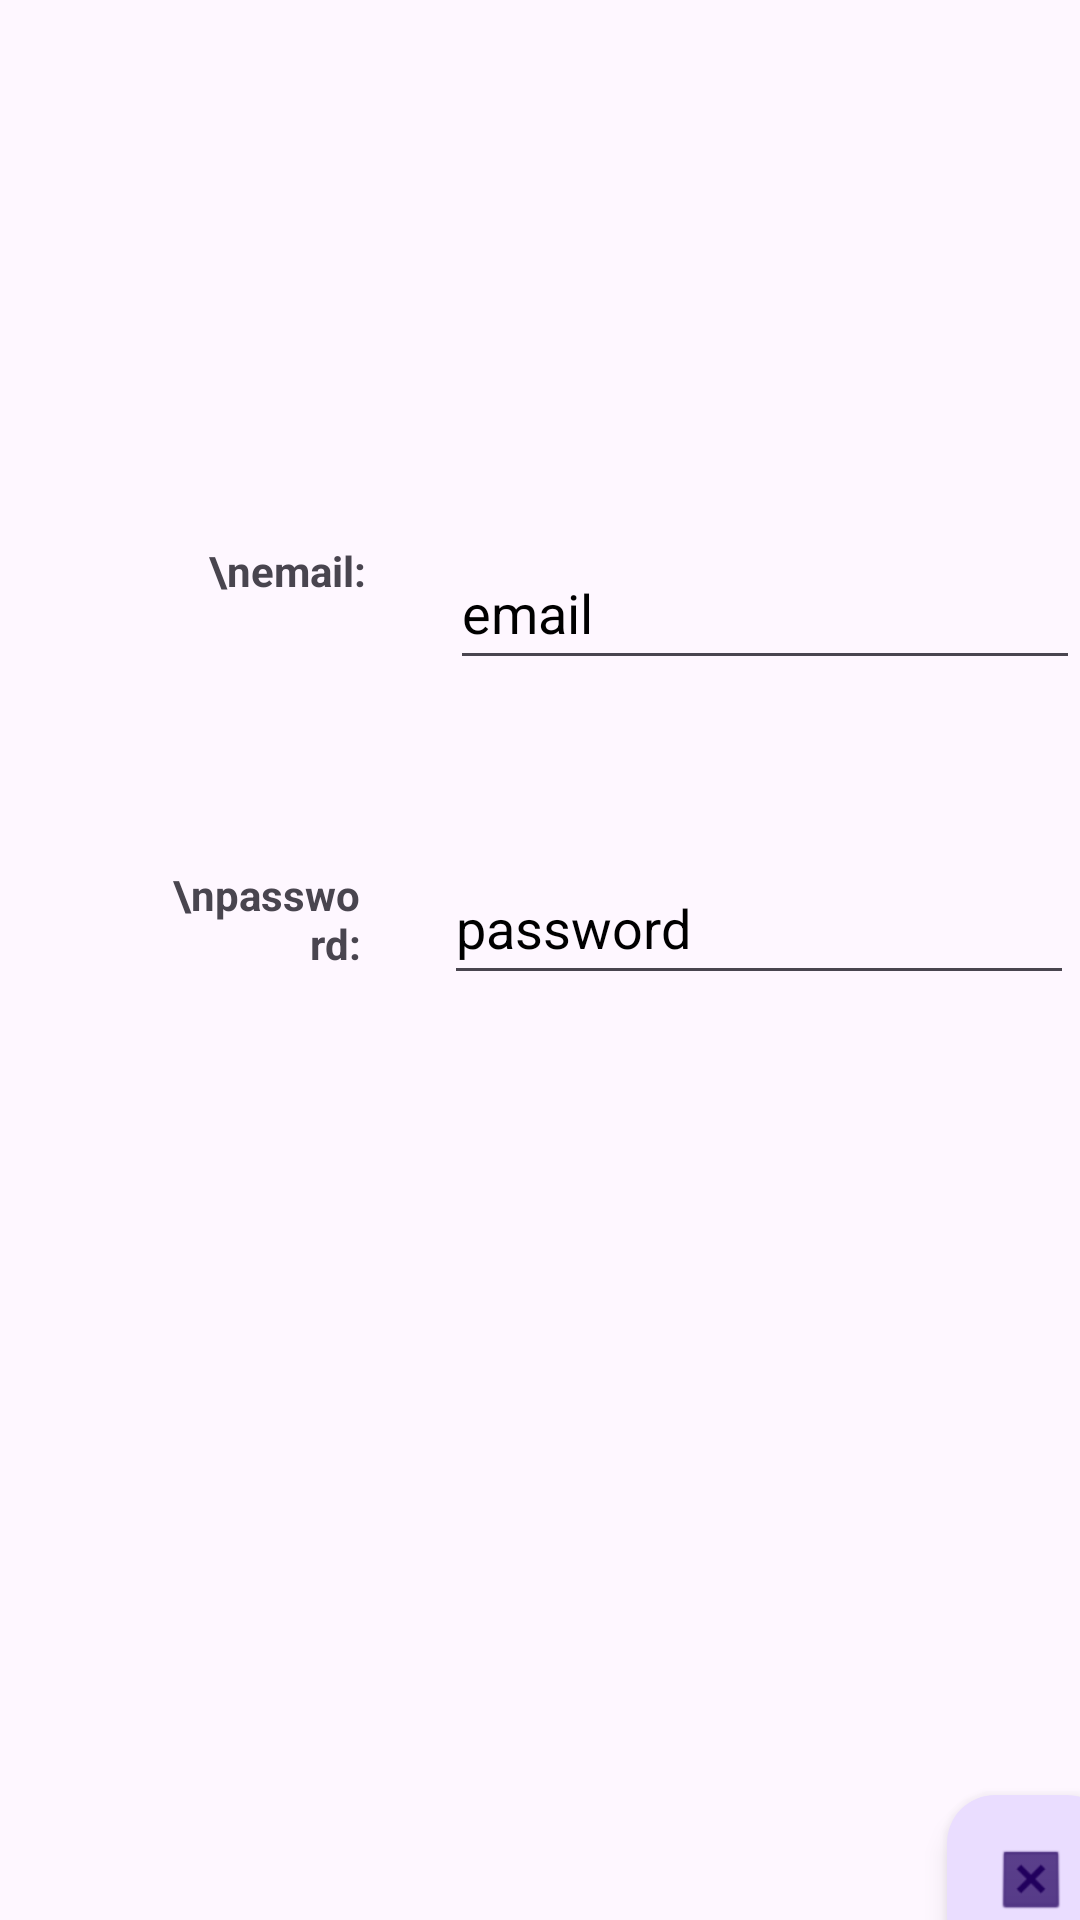

Reconstruct the res/layout file that produces this screen, plus the resources it refers to.
<!-- AndroidManifest.xml: application theme Theme.TimetableV2 -->
<!-- res/layout/login_page.xml -->
<?xml version="1.0" encoding="utf-8"?>
<androidx.constraintlayout.widget.ConstraintLayout xmlns:android="http://schemas.android.com/apk/res/android"
    xmlns:app="http://schemas.android.com/apk/res-auto"
    xmlns:tools="http://schemas.android.com/tools"
    android:layout_width="match_parent"
    android:layout_height="match_parent">

    <EditText
        android:id="@+id/editTextTextEmailAddress"
        android:layout_width="wrap_content"
        android:layout_height="wrap_content"
        android:layout_marginStart="28dp"
        android:layout_marginTop="241dp"
        android:layout_marginEnd="28dp"
        android:layout_marginBottom="29dp"
        android:ems="10"
        android:hint="email"
        android:inputType="textEmailAddress"
        android:minHeight="48dp"
        android:textAlignment="viewStart"
        android:textColorHint="#000000"
        android:visibility="visible"
        app:layout_constraintBottom_toTopOf="@+id/editTextTextPassword"
        app:layout_constraintEnd_toEndOf="parent"
        app:layout_constraintStart_toEndOf="@+id/textView2"
        app:layout_constraintTop_toTopOf="parent"
        tools:visibility="visible" />

    <EditText
        android:id="@+id/editTextTextPassword"
        android:layout_width="wrap_content"
        android:layout_height="wrap_content"
        android:layout_marginStart="28dp"
        android:layout_marginTop="28dp"
        android:layout_marginEnd="28dp"
        android:layout_marginBottom="371dp"
        android:accessibilityLiveRegion="polite"
        android:accessibilityTraversalBefore="@id/textView3"
        android:ems="10"
        android:hint="password"
        android:inputType="textPassword"
        android:minHeight="48dp"
        android:textColor="#000000"
        android:textColorHint="#000000"
        android:visibility="visible"
        app:layout_constraintBottom_toBottomOf="parent"
        app:layout_constraintEnd_toEndOf="parent"
        app:layout_constraintStart_toEndOf="@+id/textView3"
        app:layout_constraintTop_toBottomOf="@+id/editTextTextEmailAddress"
        tools:visibility="visible" />

    <TextView
        android:id="@+id/textView2"
        android:layout_width="69dp"
        android:layout_height="43dp"
        android:layout_marginStart="81dp"
        android:layout_marginTop="230dp"
        android:layout_marginBottom="55dp"
        android:text="\nemail:"
        android:textAlignment="viewEnd"
        android:textStyle="bold"
        app:layout_constraintBottom_toTopOf="@+id/textView3"
        app:layout_constraintEnd_toStartOf="@+id/editTextTextEmailAddress"
        app:layout_constraintStart_toStartOf="parent"
        app:layout_constraintTop_toTopOf="parent"
        app:layout_constraintVertical_bias="0.0" />

    <TextView
        android:id="@+id/textView3"
        android:layout_width="65dp"
        android:layout_height="43dp"
        android:layout_marginStart="81dp"
        android:layout_marginTop="10dp"
        android:layout_marginBottom="358dp"
        android:text="\npassword:"
        android:textAlignment="textEnd"
        android:textStyle="bold"
        app:layout_constraintBottom_toBottomOf="parent"
        app:layout_constraintEnd_toStartOf="@+id/editTextTextPassword"
        app:layout_constraintStart_toStartOf="parent"
        app:layout_constraintTop_toBottomOf="@+id/textView2" />

    <com.google.android.material.floatingactionbutton.FloatingActionButton
        android:id="@+id/back"
        android:layout_width="wrap_content"
        android:layout_height="wrap_content"
        android:layout_marginStart="341dp"
        android:layout_marginTop="289dp"
        android:layout_marginEnd="14dp"
        android:layout_marginBottom="8dp"
        android:clickable="true"
        android:contentDescription="Back Button"
        app:layout_constraintBottom_toBottomOf="parent"
        app:layout_constraintEnd_toEndOf="parent"
        app:layout_constraintStart_toStartOf="parent"
        app:layout_constraintTop_toBottomOf="@+id/editTextTextPassword"
        app:srcCompat="@android:drawable/btn_dialog" />
</androidx.constraintlayout.widget.ConstraintLayout>
<!-- resources referenced by this layout -->
<resources>
  <style name="Theme.TimetableV2" parent="Base.Theme.TimetableV2" />
  <style name="Base.Theme.TimetableV2" parent="Theme.Material3.DayNight.NoActionBar">
          
          
      </style>
</resources>
